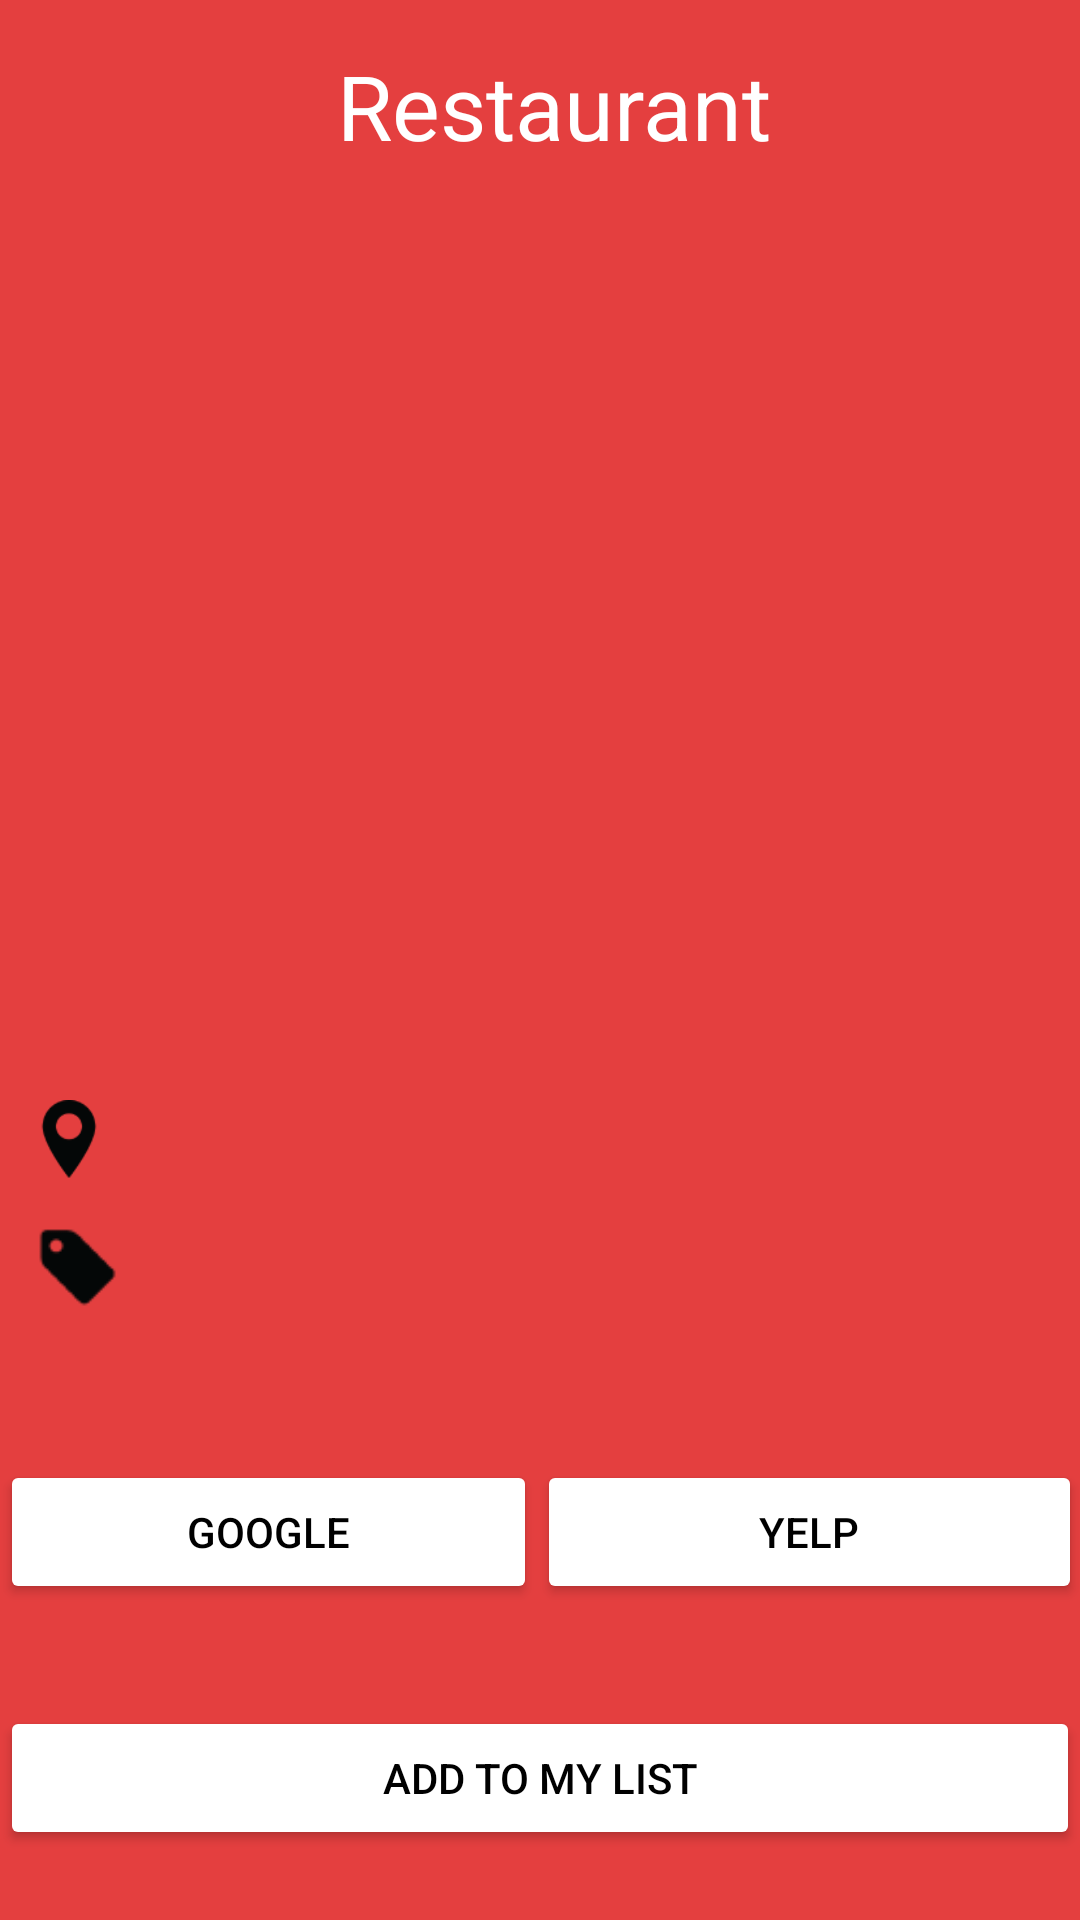

Produce the Android XML layout that renders to this screen, including the resource entries it uses.
<!-- AndroidManifest.xml: activity theme AppTheme.Dark -->
<!-- res/layout/restaurant_info.xml -->
<?xml version="1.0" encoding="utf-8"?>
<LinearLayout xmlns:android="http://schemas.android.com/apk/res/android"
    xmlns:app="http://schemas.android.com/apk/res-auto"
    android:id="@+id/restaurant_info"
    android:layout_width="match_parent"
    android:layout_height="match_parent"
    android:fillViewport="true">

    <LinearLayout
        xmlns:tools="http://schemas.android.com/tools"
        android:orientation="vertical"
        android:layout_width="match_parent"
        android:layout_height="match_parent"
        android:weightSum="1">



        <LinearLayout
            android:orientation="vertical"
            android:layout_width="match_parent"
            android:layout_height="wrap_content"
            android:layout_weight="0.77"
            android:weightSum="1"
            android:gravity="center">
            <TextView
                android:id="@+id/restaurant_info_name"
                android:layout_width="wrap_content"
                android:layout_height="wrap_content"
                android:text="Restaurant"
                android:paddingLeft="10dp"
                android:textSize="30sp"
                android:textColor="@color/white"
                android:layout_marginTop="10dp"
                android:paddingBottom="4dp" />

            <ImageView
                android:layout_width="225dp"
                android:layout_height="225dp"
                app:srcCompat="@drawable/ic_photo"
                android:id="@+id/restaurant_info_image"
                android:layout_weight="0.87" />


        </LinearLayout>

        <View
            android:layout_width="match_parent"
            android:layout_height="5dp" />


        <LinearLayout
            android:orientation="horizontal"
            android:layout_width="match_parent"
            android:layout_height="wrap_content">

            <ImageView
                android:layout_width="36dp"
                android:layout_height="36dp"
                app:srcCompat="@drawable/ic_location"
                android:id="@+id/imageView3"
                android:paddingLeft="10dp"/>

            <TextView
                android:layout_width="wrap_content"
                android:layout_height="wrap_content"
                android:id="@+id/restaurant_info_address"
                android:textColor="@color/white"
                android:paddingLeft="10dp"
                android:textSize="18sp"
                android:paddingBottom="4dp" />


        </LinearLayout>

        <View
            android:layout_width="match_parent"
            android:layout_height="3dp" />

        <LinearLayout
            android:orientation="horizontal"
            android:layout_width="match_parent"
            android:layout_height="wrap_content">

            <ImageView
                android:layout_width="43dp"
                android:layout_height="43dp"
                app:srcCompat="@drawable/ic_tag"
                android:layout_marginLeft="4dp"
                android:id="@+id/imageView4"/>

            <TextView
                android:layout_width="wrap_content"
                android:layout_height="wrap_content"
                android:id="@+id/restaurant_info_type"
                android:textColor="@color/white"
                android:textSize="18sp"
                android:layout_marginTop="4dp"
                android:paddingBottom="4dp" />
        </LinearLayout>

        <View
            android:layout_width="match_parent"
            android:layout_height="5dp" />

        <LinearLayout
            android:orientation="horizontal"
            android:layout_width="match_parent"
            android:layout_height="wrap_content">

            <ImageView
                android:layout_width="33dp"
                android:layout_height="33dp"
                app:srcCompat="@drawable/ic_profile"
                android:id="@+id/imageView5"
                android:layout_marginLeft="4dp"
                android:paddingLeft="10dp"/>

            <TextView
                android:id="@+id/restaurant_info_rating"
                android:layout_width="wrap_content"
                android:layout_height="wrap_content"
                android:paddingLeft="10dp"
                android:textColor="@color/white"
                android:textSize="18dp"
                android:paddingBottom="4dp" />
        </LinearLayout>

        <View
            android:layout_width="match_parent"
            android:layout_height="5dp" />

        <LinearLayout
            android:orientation="horizontal"
            android:layout_width="match_parent"
            android:layout_height="82dp"
            android:weightSum="1">

            <Button
                android:layout_width="179dp"
                android:layout_height="wrap_content"
                android:id="@+id/google_button"
                android:text="Google"
                android:textColor="@color/black"
                android:layout_gravity="center_horizontal"
                android:layout_alignParentLeft="true" />

            <Button
                android:layout_width="184dp"
                android:layout_height="wrap_content"
                android:id="@+id/yelp_button"
                android:text="Yelp"
                android:textColor="@color/black"
                android:layout_gravity="left"
                android:layout_alignParentLeft="true"
                android:layout_weight="0.88" />

        </LinearLayout>


        <Button
            android:layout_width="match_parent"
            android:layout_height="wrap_content"
            android:text="Add to my List"
            android:textColor="@color/black"
            android:id="@+id/add_to_my_list"
            android:layout_gravity="center_horizontal"
            android:layout_alignParentLeft="true"
            android:layout_alignParentStart="true" />


    </LinearLayout>

</LinearLayout>
<!-- resources referenced by this layout -->
<resources>
  <color name="black">#000000</color>
  <color name="white">#FFFFFF</color>
  <!-- drawable ic_location: png bitmap (drawable, 1345 bytes) -->
  <!-- drawable ic_tag: png bitmap (drawable, 1021 bytes) -->
  <style name="AppTheme.Dark" parent="Theme.AppCompat.NoActionBar">
  
          <item name="colorPrimary">@color/primary</item>
          <item name="colorPrimaryDark">@color/primary_dark</item>
          <item name="colorAccent">@color/accent</item>
  
          <item name="android:windowBackground">@color/primary</item>
  
          <item name="colorControlNormal">@color/white</item>
          <item name="colorControlActivated">@color/white</item>
          <item name="colorControlHighlight">@color/white</item>
          <item name="android:textColorHint">@color/iron</item>
  
          <item name="colorButtonNormal">@color/white</item>
      </style>
  <color name="primary">#E43F3F</color>
  <color name="primary_dark">#E12929</color>
  <color name="accent">#FFFFFF</color>
  <color name="iron">#CCCCCC</color>
</resources>
